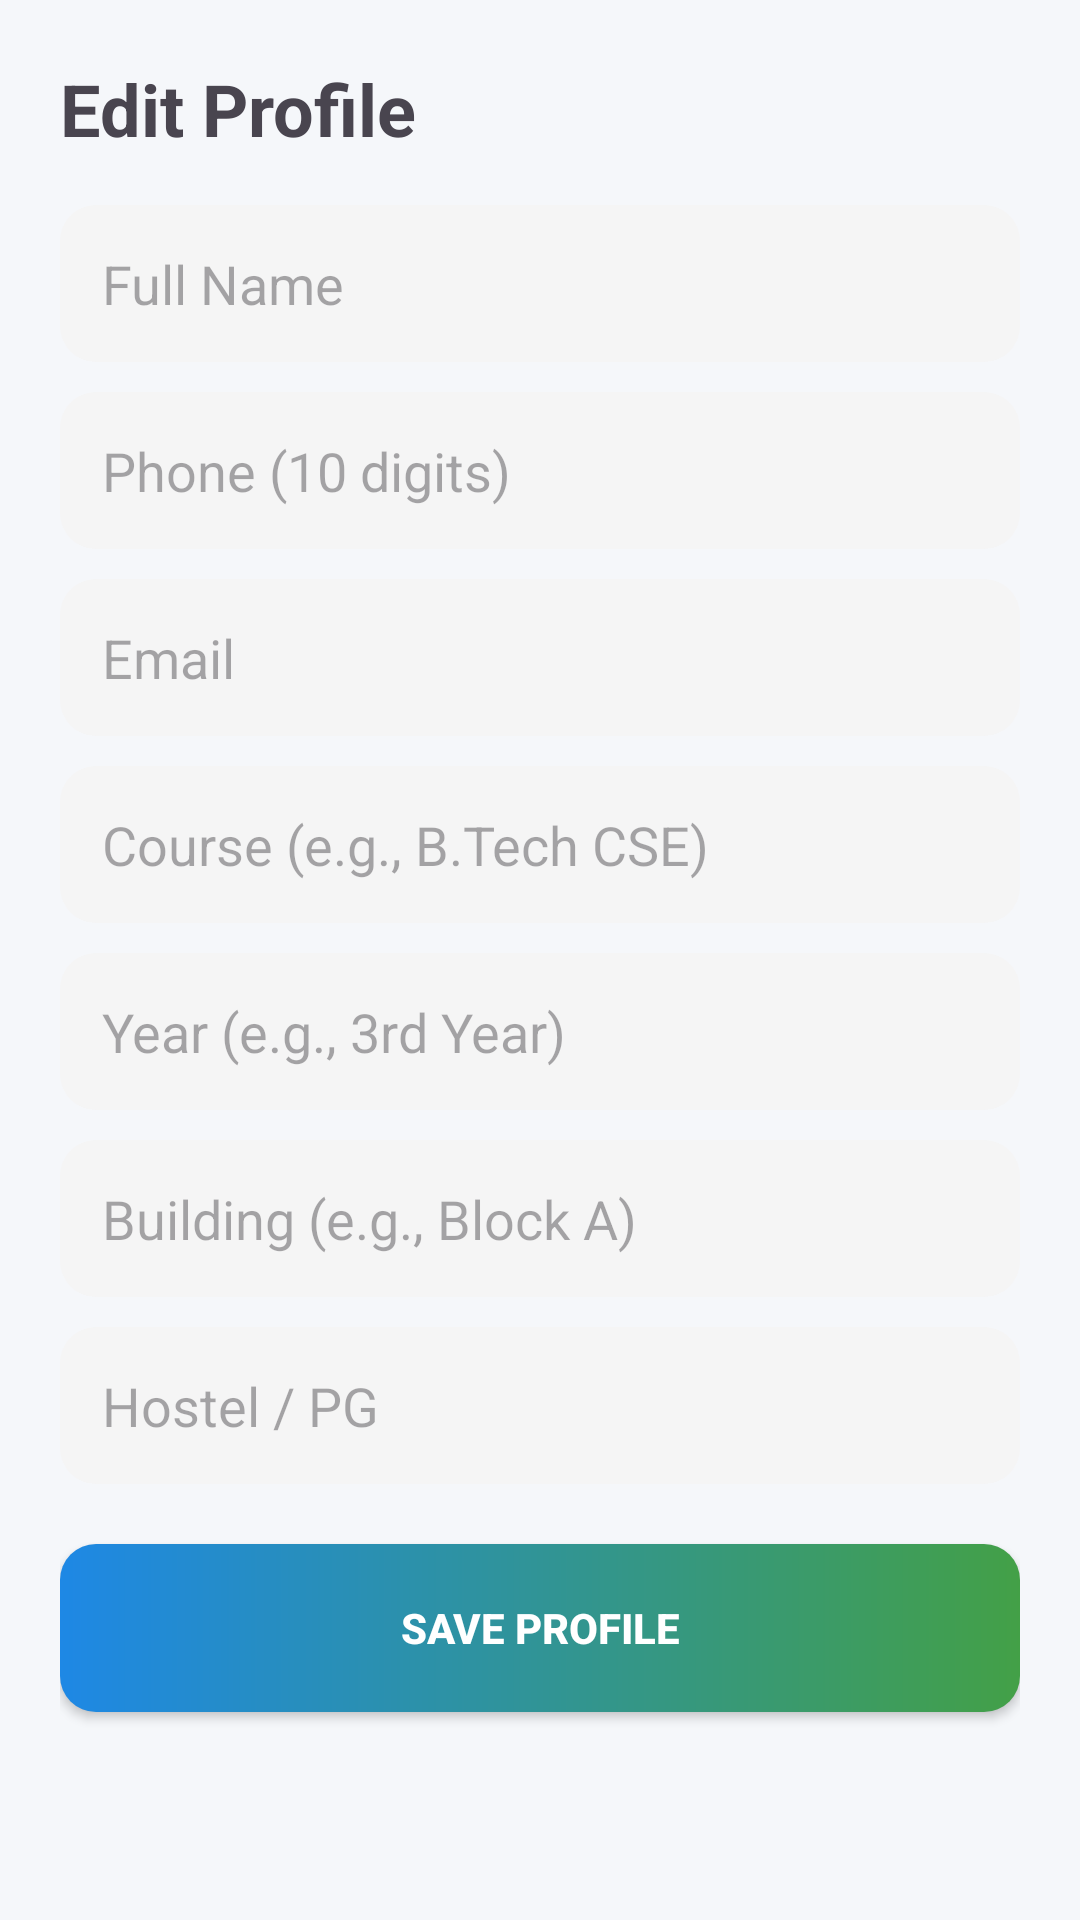

Here is an Android app screen rendered from its layout file. Give the layout XML and the strings, colors and styles it references.
<!-- AndroidManifest.xml: application theme Theme.UU_marketplace -->
<!-- res/layout/activity_edit_profile.xml -->
<?xml version="1.0" encoding="utf-8"?>
<ScrollView xmlns:android="http://schemas.android.com/apk/res/android"
    android:layout_width="match_parent"
    android:layout_height="match_parent"
    android:background="#F5F7FA"
    android:fillViewport="true">

    <LinearLayout
        android:layout_width="match_parent"
        android:layout_height="wrap_content"
        android:orientation="vertical"
        android:padding="20dp">

        <TextView
            android:layout_width="wrap_content"
            android:layout_height="wrap_content"
            android:text="Edit Profile"
            android:textSize="24sp"
            android:textStyle="bold" />

        <EditText
            android:id="@+id/etName"
            android:layout_width="match_parent"
            android:layout_height="wrap_content"
            android:layout_marginTop="16dp"
            android:hint="Full Name"
            android:inputType="textPersonName"
            android:background="@drawable/bg_input"
            android:padding="14dp" />

        <EditText
            android:id="@+id/etPhone"
            android:layout_width="match_parent"
            android:layout_height="wrap_content"
            android:layout_marginTop="10dp"
            android:hint="Phone (10 digits)"
            android:inputType="phone"
            android:maxLength="10"
            android:background="@drawable/bg_input"
            android:padding="14dp" />

        <EditText
            android:id="@+id/etEmail"
            android:layout_width="match_parent"
            android:layout_height="wrap_content"
            android:layout_marginTop="10dp"
            android:hint="Email"
            android:inputType="textEmailAddress"
            android:background="@drawable/bg_input"
            android:padding="14dp" />

        <EditText
            android:id="@+id/etCourse"
            android:layout_width="match_parent"
            android:layout_height="wrap_content"
            android:layout_marginTop="10dp"
            android:hint="Course (e.g., B.Tech CSE)"
            android:inputType="text"
            android:background="@drawable/bg_input"
            android:padding="14dp" />

        <EditText
            android:id="@+id/etYear"
            android:layout_width="match_parent"
            android:layout_height="wrap_content"
            android:layout_marginTop="10dp"
            android:hint="Year (e.g., 3rd Year)"
            android:inputType="text"
            android:background="@drawable/bg_input"
            android:padding="14dp" />

        <EditText
            android:id="@+id/etBuilding"
            android:layout_width="match_parent"
            android:layout_height="wrap_content"
            android:layout_marginTop="10dp"
            android:hint="Building (e.g., Block A)"
            android:inputType="text"
            android:background="@drawable/bg_input"
            android:padding="14dp" />

        <EditText
            android:id="@+id/etHostel"
            android:layout_width="match_parent"
            android:layout_height="wrap_content"
            android:layout_marginTop="10dp"
            android:hint="Hostel / PG"
            android:inputType="text"
            android:background="@drawable/bg_input"
            android:padding="14dp" />

        <Button
            android:id="@+id/btnSaveProfile"
            android:layout_width="match_parent"
            android:layout_height="56dp"
            android:layout_marginTop="20dp"
            android:text="Save Profile"
            android:textStyle="bold"
            android:textColor="#FFFFFF"
            android:background="@drawable/bg_button" />

    </LinearLayout>
</ScrollView>
<!-- resources referenced by this layout -->
<resources>
  <!-- drawable bg_button (drawable) -->
  <?xml version="1.0" encoding="utf-8"?>
  <shape xmlns:android="http://schemas.android.com/apk/res/android">
      <gradient
          android:startColor="#1E88E5"
          android:endColor="#43A047"
          android:angle="0" />
      <corners android:radius="12dp" />
  </shape>
  <!-- drawable bg_input (drawable) -->
  <?xml version="1.0" encoding="utf-8"?>
  <shape xmlns:android="http://schemas.android.com/apk/res/android">
      <solid android:color="#F5F5F5" />
      <corners android:radius="12dp" />
      <padding android:left="16dp" android:right="16dp"
          android:top="14dp" android:bottom="14dp" />
  </shape>
  <style name="Theme.UU_marketplace" parent="Theme.Material3.Light.NoActionBar">
          <item name="colorPrimary">#1E88E5</item>
          <item name="colorPrimaryVariant">#1565C0</item>
          <item name="colorOnPrimary">#FFFFFF</item>
          <item name="colorSecondary">#43A047</item>
          <item name="colorSecondaryVariant">#2E7D32</item>
          <item name="android:statusBarColor" tools:targetApi="l">#0D47A1</item>
      </style>
</resources>
